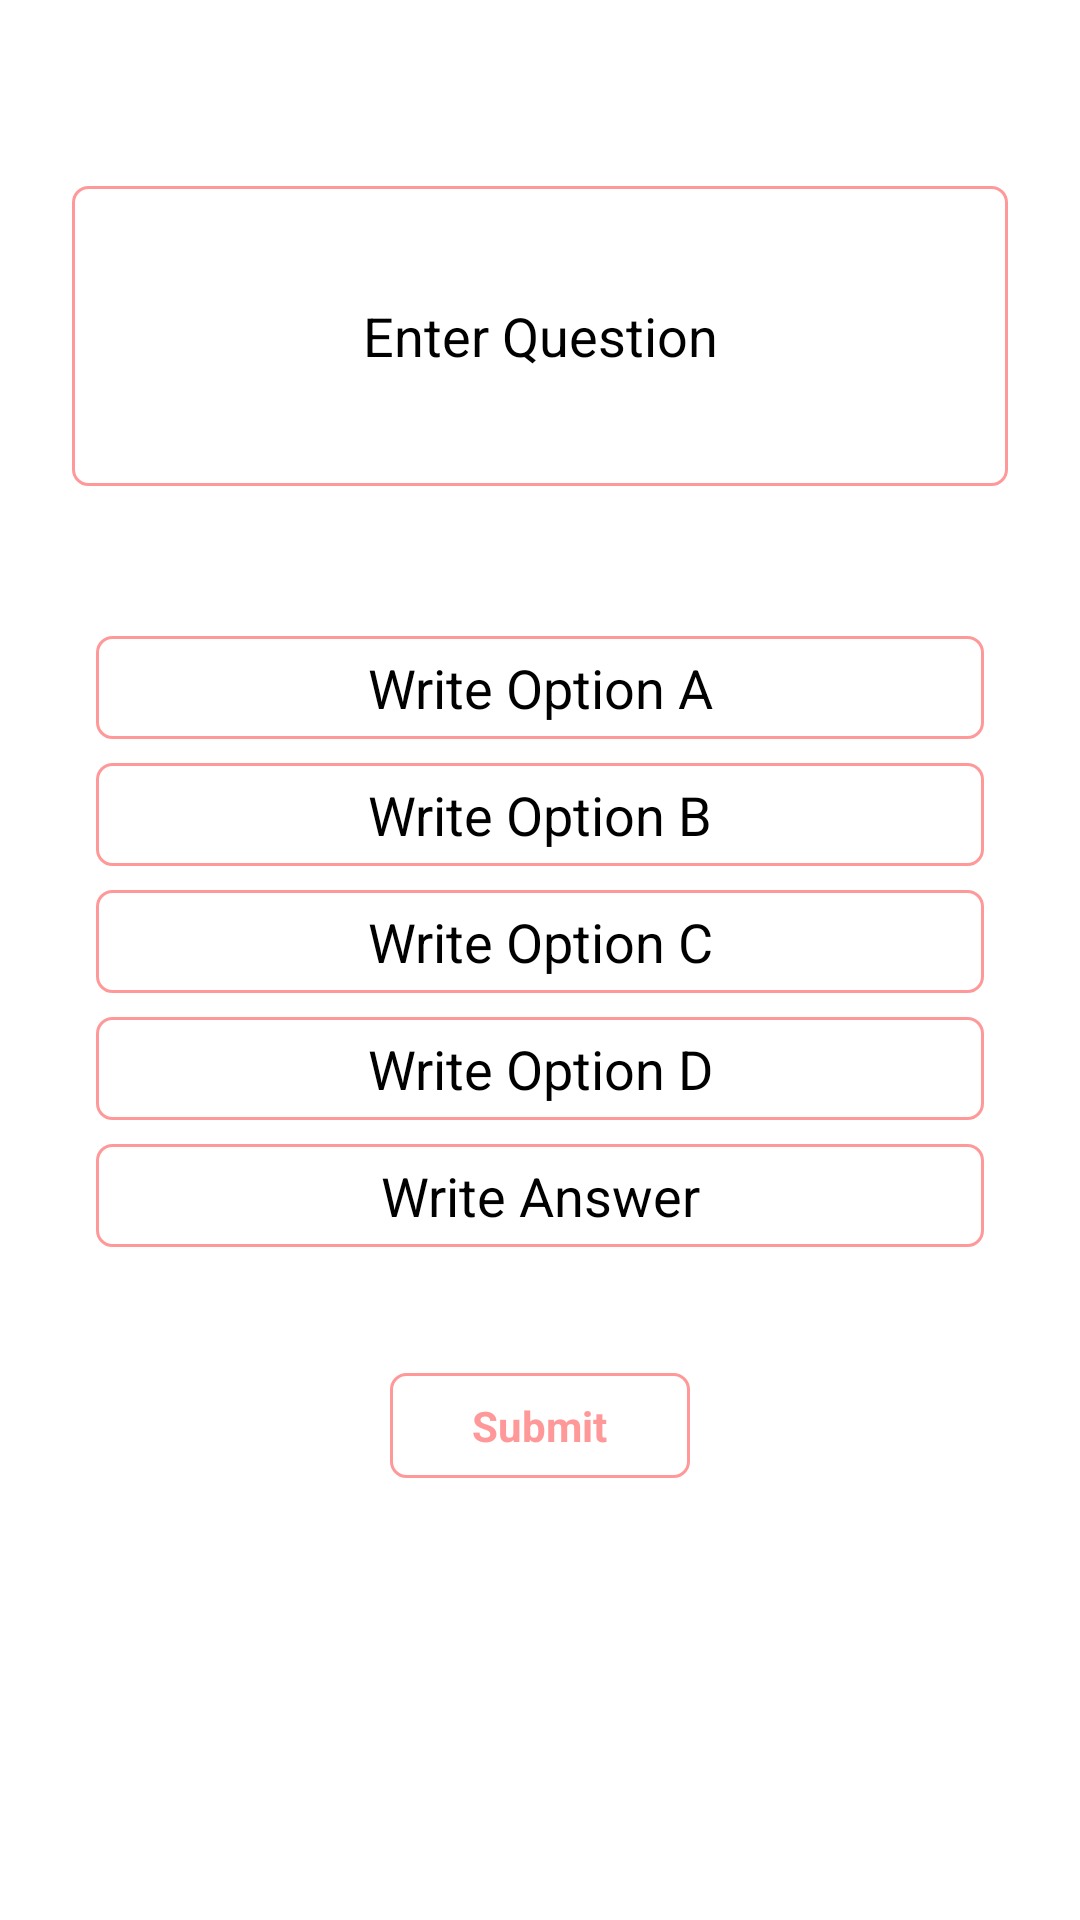

Produce the Android XML layout that renders to this screen, including the resource entries it uses.
<!-- AndroidManifest.xml: application theme Theme.QuizAdminPanel -->
<!-- res/layout/activity_main.xml -->
<?xml version="1.0" encoding="utf-8"?>
<androidx.constraintlayout.widget.ConstraintLayout
    xmlns:android="http://schemas.android.com/apk/res/android"
    xmlns:app="http://schemas.android.com/apk/res-auto"
    xmlns:tools="http://schemas.android.com/tools"
    android:layout_width="match_parent"
    android:layout_height="match_parent"
    android:orientation="vertical"
    tools:context=".MainActivity">


    <EditText
        android:id="@+id/et_Question"
        android:layout_width="match_parent"
        android:layout_height="100dp"
        android:layout_marginStart="24dp"
        android:layout_marginTop="62dp"
        android:layout_marginEnd="24dp"
        android:background="@drawable/text_shape"
        android:ems="10"
        android:hint="@string/question"
        android:inputType="text"
        android:textAlignment="center"
        android:textColorHint="@color/black"
        app:layout_constraintEnd_toEndOf="parent"
        app:layout_constraintStart_toStartOf="parent"
        app:layout_constraintTop_toTopOf="parent"
        android:importantForAutofill="no" />

    <EditText
        android:id="@+id/et_OptionA"
        android:layout_width="0dp"
        android:layout_height="wrap_content"
        android:layout_marginStart="32dp"
        android:layout_marginTop="50dp"
        android:layout_marginEnd="32dp"
        android:background="@drawable/text_shape"
        android:ems="10"
        android:hint="@string/option_a"
        android:inputType="text"
        android:padding="5dp"
        android:textAlignment="center"
        android:textColor="@color/black"
        android:textColorHint="@color/black"
        app:layout_constraintEnd_toEndOf="parent"
        app:layout_constraintStart_toStartOf="parent"
        app:layout_constraintTop_toBottomOf="@+id/et_Question"
        android:autofillHints="no" />

    <EditText
        android:id="@+id/et_OptionB"
        android:layout_width="match_parent"
        android:layout_height="wrap_content"
        android:layout_marginStart="32dp"
        android:layout_marginTop="8dp"
        android:layout_marginEnd="32dp"
        android:background="@drawable/text_shape"
        android:ems="10"
        android:hint="@string/option_b"
        android:inputType="text"
        android:padding="5dp"
        android:textAlignment="center"
        android:textColor="@color/black"
        android:textColorHint="@color/black"
        app:layout_constraintEnd_toEndOf="parent"
        app:layout_constraintStart_toStartOf="parent"
        app:layout_constraintTop_toBottomOf="@+id/et_OptionA"
        android:autofillHints="no" />

    <EditText
        android:id="@+id/et_OptionC"
        android:layout_width="match_parent"
        android:layout_height="wrap_content"
        android:layout_marginStart="32dp"
        android:layout_marginTop="8dp"
        android:layout_marginEnd="32dp"
        android:background="@drawable/text_shape"
        android:ems="10"
        android:hint="@string/option_c"
        android:inputType="text"
        android:padding="5dp"
        android:textAlignment="center"
        android:textColor="@color/black"
        android:textColorHint="@color/black"
        app:layout_constraintEnd_toEndOf="parent"
        app:layout_constraintStart_toStartOf="parent"
        app:layout_constraintTop_toBottomOf="@+id/et_OptionB"
        android:autofillHints="no" />

    <EditText
        android:id="@+id/et_OptionD"
        android:layout_width="match_parent"
        android:layout_height="wrap_content"
        android:layout_marginStart="32dp"
        android:layout_marginTop="8dp"
        android:layout_marginEnd="32dp"
        android:background="@drawable/text_shape"
        android:ems="10"
        android:hint="@string/option_d"
        android:inputType="text"
        android:padding="5dp"
        android:textAlignment="center"
        android:textColor="@color/black"
        android:textColorHint="@color/black"
        app:layout_constraintEnd_toEndOf="parent"
        app:layout_constraintStart_toStartOf="parent"
        app:layout_constraintTop_toBottomOf="@+id/et_OptionC"
        android:autofillHints="" />

    <EditText
        android:id="@+id/et_Ans"
        android:layout_width="match_parent"
        android:layout_height="wrap_content"
        android:layout_marginStart="32dp"
        android:layout_marginTop="8dp"
        android:layout_marginEnd="32dp"
        android:background="@drawable/text_shape"
        android:ems="10"
        android:hint="@string/answer"
        android:inputType="text"
        android:padding="5dp"
        android:textAlignment="center"
        android:textColor="@color/black"
        android:textColorHint="@color/black"
        app:layout_constraintEnd_toEndOf="parent"
        app:layout_constraintStart_toStartOf="parent"
        app:layout_constraintTop_toBottomOf="@+id/et_OptionD"
        android:autofillHints="no" />

    <LinearLayout
        android:id="@+id/btn_Submit"
        android:layout_width="100dp"
        android:layout_height="35dp"
        android:layout_marginTop="42dp"
        android:gravity="center"
        app:layout_constraintEnd_toEndOf="parent"
        android:background="@drawable/text_shape"
        app:layout_constraintStart_toStartOf="parent"
        app:layout_constraintTop_toBottomOf="@+id/et_Ans">

        <TextView
            android:layout_width="wrap_content"
            android:layout_height="wrap_content"
            android:text="@string/submit"
            android:textStyle="bold"
            android:textColor="#ff9999"
            />
    </LinearLayout>
</androidx.constraintlayout.widget.ConstraintLayout>
<!-- resources referenced by this layout -->
<resources>
  <!-- drawable text_shape (drawable) -->
  <?xml version="1.0" encoding="utf-8"?>
  <shape android:shape="rectangle"
      xmlns:android="http://schemas.android.com/apk/res/android">
  
      <stroke android:width="1dp"
          android:color="#ff9999"/>
      <corners android:radius="5dp"/>
  
  </shape>
  <string name="answer">Write Answer</string>
  <string name="option_a">Write Option A</string>
  <string name="option_b">Write Option B</string>
  <string name="option_c">Write Option C</string>
  <string name="option_d">Write Option D</string>
  <string name="question">Enter Question</string>
  <string name="submit">Submit</string>
  <style name="Theme.QuizAdminPanel" parent="Theme.MaterialComponents.DayNight.DarkActionBar">
          
          <item name="colorPrimary">@color/purple_500</item>
          <item name="colorPrimaryVariant">@color/purple_700</item>
          <item name="colorOnPrimary">@color/white</item>
          
          <item name="colorSecondary">@color/teal_200</item>
          <item name="colorSecondaryVariant">@color/teal_700</item>
          <item name="colorOnSecondary">@color/black</item>
          
          <item name="android:statusBarColor">?attr/colorPrimaryVariant</item>
          
      </style>
  <!-- not gathered from this repository: default colours our renderer supplied (Android Studio template values) -->
  <color name="purple_500">#FF6200EE</color>
  <color name="purple_700">#FF3700B3</color>
  <color name="teal_200">#FF03DAC5</color>
  <color name="teal_700">#FF018786</color>
  <color name="black">#FF000000</color>
  <color name="white">#FFFFFFFF</color>
</resources>
